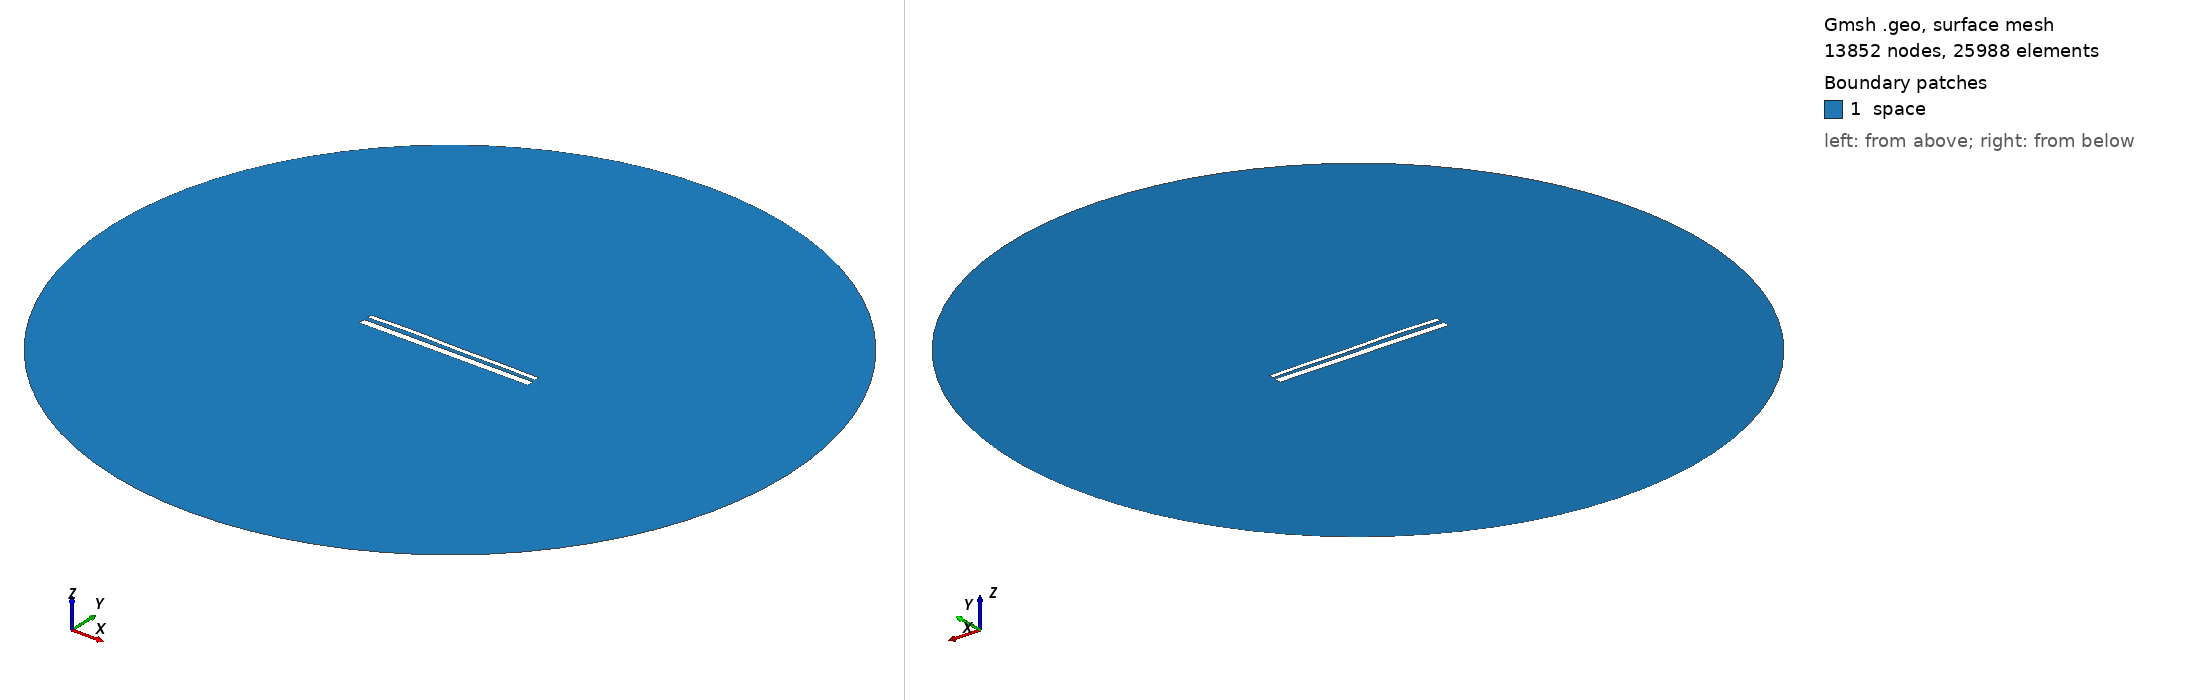

Gmsh geometry script, surface-meshed: 13852 nodes, 25988 surface elements. Boundary patches (legend numbers): 1 space. Left view from above one corner, right view from below the opposite corner. Legend entries are the model's physical surfaces. The drawing asked Gmsh for element sizes between 1% and 20% of the model's largest extent; the script's own settings can give other sizes.

=== 13875.geo (drawn) ===
//---------------------------------------
// Geometry kernel
//---------------------------------------

SetFactory("OpenCASCADE");



//---------------------------------------
// Parameters of the geometry
//---------------------------------------

// Overetch of the upper plate
overetch = 0.5;

// Distance between the plates
distance = 2.0;

// Discretization over the x axis (for the deformation)
nx = 50; 

// Length of the plate
L = 100 - overetch; 

// Number of modes
n = 4; 

// 1st mode coefficient
coeff(1) = -0.15;
beta(1) = 0.596864 * 3.1415926535 / L;

// 2nd mode coefficient
coeff(2) = 0.15;
beta(2) = 1.49418 * 3.1415926535 / L;

// 3rd mode coefficient
coeff(3) = 0.15;
beta(3) = 2.50025 * 3.1415926535 / L;

// 4th mode coefficient
coeff(4) = 0.15;
beta(4) = 3.49999 * 3.1415926535 / L;



//---------------------------------------
// Upper plate (deformed rectangle)
//---------------------------------------

// Coordiantes of the upper plate
xmin = -50;
xmax = 50 - overetch;

// Height of the upper plate
yheight = 4 - 2 * overetch;

// Indexes of the points
UpperID[] = {};
LowerID[] = {};
LeftID[] = {};
RightID[] = {};

// Point index
p = 1;

// Horizontal edges
For i In {1:nx}
    x = xmin + (i-1)*(xmax - xmin)/(nx-1);

    y_bottom = distance / 2 + overetch;
    For j In {1:n}
        C = (Cosh(beta(j)*L) + Cos(beta(j)*L)) / (Sinh(beta(j)*L) + Sin(beta(j)*L));
        y_bottom  = y_bottom + coeff(j) * (Cosh(beta(j)*(x+50)) - Cos(beta(j)*(x+50)) - C * (Sinh(beta(j)*(x+50)) - Sin(beta(j)*(x+50))));
    EndFor

    y_top = y_bottom + yheight;

    Point(p) = {x, y_top, 0, 1.0};
    UpperID[i] = p;
    p = p + 1;

    Point(p) = {x, y_bottom, 0, 1.0};
    LowerID[i] = p;
    p = p + 1;
EndFor

// Create point lists
UpperPts[] = {}; LowerPts[] = {};
For i In {1:nx}
  UpperPts[] += {UpperID[i]};
  LowerPts[] += {LowerID[i]};
EndFor

// Build splines
Spline(1) = {UpperPts[]};
Spline(2) = {LowerPts[]};
Line(3) = {LowerPts[nx-1], UpperPts[nx-1]};
Line(4) = {LowerPts[0], UpperPts[0]};

// Build the plane surface
Curve Loop(1) = {2, 3, -1, -4};
Plane Surface(1) = {1};



//---------------------------------------
// Lower plate (rectangle)
//---------------------------------------

// Vertices
Point(1001) = {-50, -1, 0, 1.0};
Point(1002) = { 50, -1, 0, 1.0};
Point(1003) = { 50,  -5, 0, 1.0};
Point(1004) = {-50,  -5, 0, 1.0};

// Edges
Line(5) = {1001, 1002};
Line(6) = {1002, 1003};
Line(7) = {1003, 1004};
Line(8) = {1004, 1001};

// Plane surface
Line Loop(2) = {5, 6, 7, 8};
Plane Surface(2) = {2}; 



//---------------------------------------
// Outer (fictious) boundary
//---------------------------------------

// Points
Point(1005) = {0, 0, 0};       // Center
Point(1006) = {200, 0, 0};     // Start point
Point(1007) = {0, 200, 0};     // 90 degrees
Point(1008) = {-200, 0, 0};    // 180 degrees
Point(1009) = {0, -200, 0};    // 270 degrees

// Circle arcs (each needs start, center, end)
Circle(9) = {1006, 1005, 1007};
Circle(10) = {1007, 1005, 1008};
Circle(11) = {1008, 1005, 1009};
Circle(12) = {1009, 1005, 1006};

// Plane surface for the entire domain
Curve Loop(3) = {9, 10, 11, 12};
Surface(3) = {3};

// Subtract the plates from the whole domain to obtain the actual domain where we want to solve the equations
BooleanDifference{ Surface{3}; Delete; }{ Surface{1}; Surface{2}; Delete; }




//---------------------------------------
// Transfinite Lines/Curves
//---------------------------------------

// Set the number of points on the boundaries
r = 7;

// Plates
Transfinite Curve {1, 2} = 50*r Using Progression 1;
Transfinite Curve {3, 4} = 2*r Using Progression 1;
Transfinite Line {5, 7} = 50*r Using Progression 1;
Transfinite Line {6, 8} = 2*r Using Progression 1;

// Outer boundary
Transfinite Line {9, 10, 11, 12} = 20 Using Progression 1;



//---------------------------------------
// Physical groups
//---------------------------------------                

// Physical curves (boundaries)
Physical Line("force_segment", 10) = {2};
Physical Line("upper_plate", 11) = {1, 3, 4};
Physical Line("lower_plate", 12) = {5, 6, 7, 8};
Physical Line("boundary", 20) = {9, 10, 11, 12};

// Physical Surfaces
Physical Surface("space", 30) = {3};



//---------------------------------------
// 6. Generate the Mesh
//---------------------------------------

// 2D mesh generation
Mesh 2;
